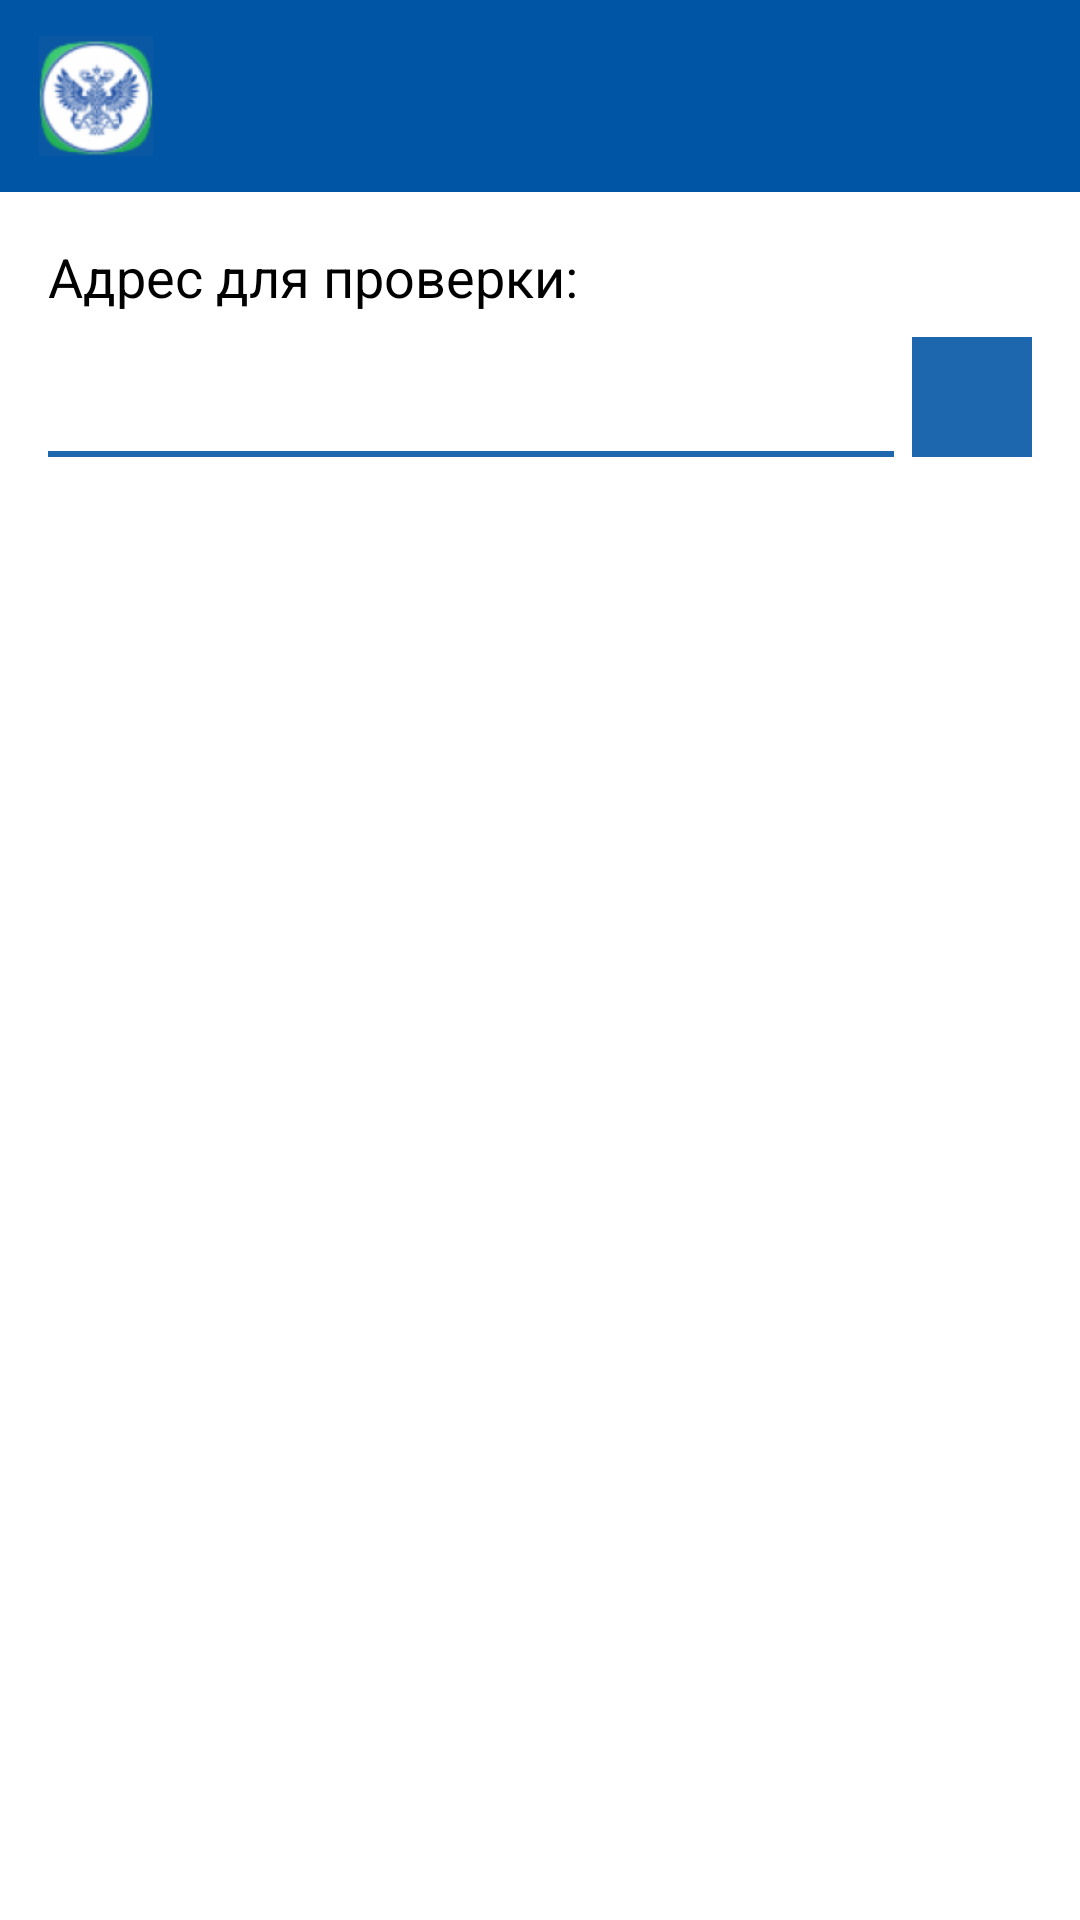

Layout XML and referenced resources for this Android screen:
<!-- AndroidManifest.xml: application theme Theme.PostOffice -->
<!-- res/layout/fragment_edit_addresss.xml -->
<?xml version="1.0" encoding="utf-8"?>
<LinearLayout xmlns:android="http://schemas.android.com/apk/res/android"
    android:layout_width="match_parent"
    android:layout_height="match_parent"
    android:orientation="vertical">

    <include layout="@layout/toolbar" />

    <LinearLayout
        android:layout_width="match_parent"
        android:layout_height="match_parent"
        android:orientation="vertical"
        android:padding="16dp">

        <TextView
            android:layout_width="match_parent"
            android:layout_height="wrap_content"
            android:layout_marginBottom="8dp"
            android:text="Адрес для проверки:"
            android:textColor="@android:color/black"
            android:textSize="18sp" />

        <RelativeLayout
            android:layout_width="match_parent"
            android:layout_height="40dp">

            <EditText
                android:layout_width="match_parent"
                android:layout_height="match_parent"
                android:layout_alignParentBottom="true"
                android:layout_toStartOf="@id/btnSearch"
                android:background="@drawable/bg_edittext" />


            <ImageButton
                android:id="@+id/btnSearch"
                android:layout_width="40dp"
                android:layout_height="40dp"
                android:layout_alignParentEnd="true"
                android:layout_marginStart="6dp"
                android:background="@color/colorPrimary"
                android:src="@drawable/ic_baseline_search_24" />


        </RelativeLayout>


    </LinearLayout>
</LinearLayout>
<!-- res/layout/toolbar.xml (included above) -->
<?xml version="1.0" encoding="utf-8"?>
<com.google.android.material.appbar.AppBarLayout xmlns:android="http://schemas.android.com/apk/res/android"
    xmlns:app="http://schemas.android.com/apk/res-auto"
    android:layout_width="match_parent"
    android:layout_height="64dp"
    android:background="@android:color/transparent"
    app:elevation="0dp">

    <androidx.appcompat.widget.Toolbar
        android:id="@+id/toolbar"
        android:layout_width="match_parent"
        android:layout_height="64dp"
        android:contentInsetStart="0dp"
        android:contentInsetLeft="0dp"
        app:contentInsetLeft="0dp"
        app:contentInsetStart="0dp"
        android:padding="12dp"
        app:contentInsetStartWithNavigation="0dp"
        android:background="@color/colorPrimaryDark">

        <RelativeLayout
            android:layout_width="match_parent"
            android:layout_height="wrap_content">

            <ImageView
                android:id="@+id/ivLogo"
                android:layout_width="40dp"
                android:layout_height="40dp"
                android:layout_alignParentStart="true"
                android:layout_alignParentTop="true"
                android:layout_centerVertical="true"
                android:src="@drawable/ic_logo"
                android:layout_marginEnd="8dp"/>

            <TextView
                android:layout_toEndOf="@id/ivLogo"
                android:id="@+id/tvTitle"
                android:layout_width="match_parent"
                android:layout_height="wrap_content"
                android:layout_centerHorizontal="true"
                android:layout_centerVertical="true"
                android:textSize="16sp"
                android:textColor="@color/white"/>

        </RelativeLayout>

    </androidx.appcompat.widget.Toolbar>
</com.google.android.material.appbar.AppBarLayout>
<!-- resources referenced by this layout -->
<resources>
  <color name="colorPrimary">#1C67AE</color>
  <color name="colorPrimaryDark">#0055A5</color>
  <color name="white">#FFFFFFFF</color>
  <!-- drawable bg_edittext (drawable) -->
  <?xml version="1.0" encoding="utf-8"?>
  <layer-list xmlns:android="http://schemas.android.com/apk/res/android">
      <item
          android:left="-3dp"
          android:right="-3dp"
          android:top="-3dp">
          <shape android:shape="rectangle">
              <stroke
                  android:width="2dp"
                  android:color="#1C67AE"/>
          </shape>
      </item>
  </layer-list>
  <!-- drawable ic_logo: png bitmap (drawable, 12435 bytes) -->
  <style name="Theme.PostOffice" parent="Theme.MaterialComponents.DayNight.DarkActionBar">
          
          <item name="colorPrimary">@color/colorPrimary</item>
          <item name="colorPrimaryVariant">@color/colorPrimaryDark</item>
          <item name="colorOnPrimary">@color/white</item>
          
          <item name="colorSecondary">@color/teal_200</item>
          <item name="colorSecondaryVariant">@color/teal_700</item>
          <item name="colorOnSecondary">@color/black</item>
          
          <item name="android:statusBarColor" tools:targetApi="l">?attr/colorPrimaryVariant</item>
          
      </style>
  <color name="teal_200">#FF03DAC5</color>
  <color name="teal_700">#FF018786</color>
  <color name="black">#FF000000</color>
</resources>
